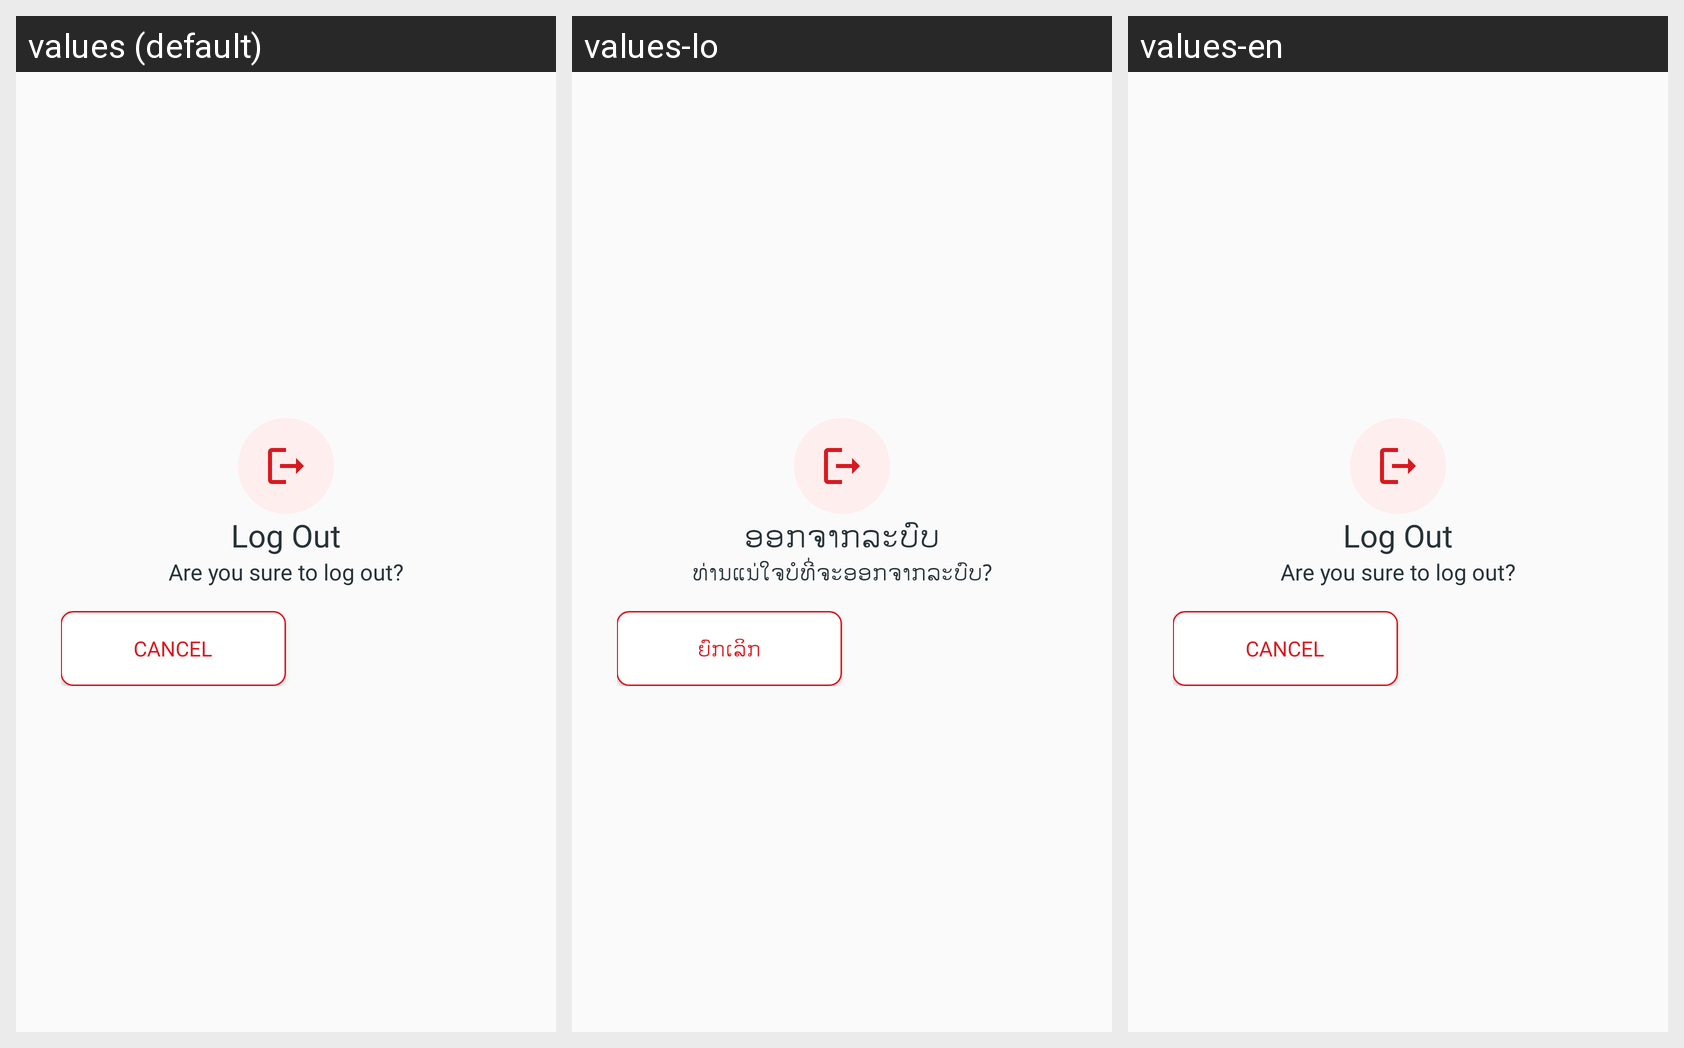

This grid shows one Android layout under several languages. Give, for every string resource on the screen, its name, the default text and each shown locale's text.
Android screen res/layout/dialog_log_out.xml rendered under 3 locales, left to right: values (default), values-lo, values-en. Device: Nexus 5 (rendered at 1080×1920; each locale shown at half size, 540×960, under a caption strip naming it); theme Theme.BNKC_LAOS.
Strings drawn on this screen, with the default value and each locale's value (text and hints the layout hard-codes, and strings that could not be matched under every locale, appear in the picture but are not listed):

dlg_16
  values: Log Out
  values-lo: ອອກຈາກລະບົບ
  values-en: Log Out

dlg_17
  values: Are you sure to log out?
  values-lo: ທ່ານແນ່ໃຈບໍທີ່ຈະອອກຈາກລະບົບ?
  values-en: Are you sure to log out?

dlg_18
  values: CANCEL
  values-lo: ຍົກເລິກ
  values-en: CANCEL
